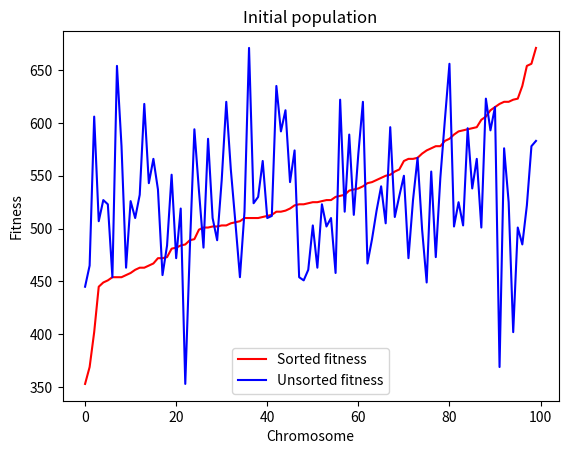

This chart was generated by the following Python code:
# 2023-11-20
# [redacted]
# Genetic algorithm for backpack problem

import random
import numpy as np
import matplotlib.pyplot as plt

random.seed(2023)

# Parameters
n = 100 # Number of items
w_max = 100 # Weight capacity of backpack
m = 100 # Number of chromosomes
p = 0.5 # Probability of mutation
t = 100 # Number of generations

# Generate random items
items = np.zeros((n,2))
for i in range(n):
    items[i,0] = random.randint(1,10) # Weight
    items[i,1] = random.randint(1,20) # Value

# print(items)

# Generate random chromosomes
chromosomes = np.zeros((m,n))
for i in range(m):
    chromosomes[i,:] = np.random.randint(2, size=n)

# Calculate fitness
fitness = np.zeros(m)
for i in range(m):
    fitness[i] = np.dot(chromosomes[i,:],items[:,1])

# Sort chromosomes by fitness
idx = np.argsort(fitness) # Get indices of sorted chromosomes
chromosomes = chromosomes[idx,:] # Sort chromosomes
fitness_sort = fitness[idx] # Sort fitness

print(fitness_sort)
print(chromosomes)
print(idx)

# Plot initial population
plt.figure()
# plot fitness_sort and fitness variables simultaneously on the same y-axis using different colors
plt.plot(fitness_sort, 'r', fitness, 'b')
plt.legend(['Sorted fitness', 'Unsorted fitness'])
plt.title('Initial population')
plt.xlabel('Chromosome')
plt.ylabel('Fitness')
plt.show()
